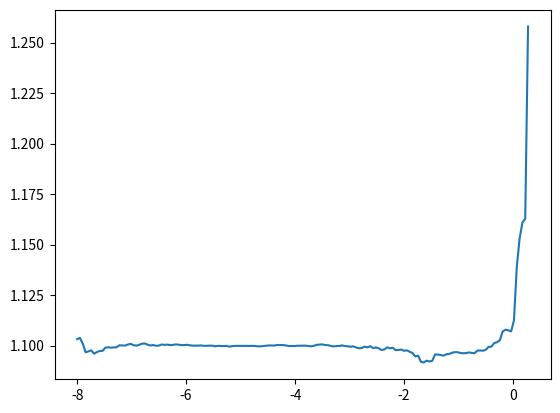

Here is the Python script that generated this plot:
import numpy as np
import matplotlib.pyplot as plt

log_lrs=[-8.0, -7.948275862068965, -7.896551724137931, -7.844827586206897, -7.793103448275862, -7.741379310344827, -7.689655172413793, -7.637931034482759, -7.586206896551724, -7.5344827586206895, -7.482758620689655, -7.431034482758621, 
-7.379310344827586, -7.327586206896552, -7.275862068965517, -7.224137931034482,
 -7.172413793103448, -7.120689655172414, -7.068965517241379, -7.017241379310344,
  -6.96551724137931, -6.913793103448276, -6.862068965517241, -6.810344827586206,
   -6.758620689655172, -6.706896551724138, -6.655172413793103, -6.6034482758620685,
    -6.551724137931034, -6.499999999999999, -6.448275862068965, -6.396551724137931, -6.344827586206896, -6.293103448275861, -6.241379310344827, -6.189655172413793, -6.137931034482758, -6.086206896551723, -6.034482758620689, -5.982758620689655, -5.93103448275862, -5.879310344827585, -5.827586206896551, -5.775862068965516, -5.724137931034482, -5.6724137931034475, -5.620689655172413, -5.568965517241378, -5.517241379310344, -5.46551724137931, -5.413793103448275, -5.36206896551724, -5.3103448275862055, -5.258620689655172, -5.206896551724137, -5.155172413793102, -5.103448275862068, -5.051724137931034, -4.999999999999999, -4.948275862068964, -4.89655172413793, -4.844827586206896, -4.793103448275861, -4.7413793103448265, -4.689655172413792, -4.637931034482758, -4.586206896551723, -4.534482758620689, -4.482758620689654, -4.431034482758619, -4.379310344827585, -4.327586206896551, -4.275862068965516, -4.224137931034481, -4.1724137931034475, -4.120689655172413, -4.068965517241378, -4.017241379310343, -3.965517241379309, -3.913793103448275, -3.86206896551724, -3.810344827586206, -3.7586206896551713, -3.706896551724137, -3.6551724137931023, -3.6034482758620676, -3.5517241379310334, -3.4999999999999987, -3.4482758620689644, -3.3965517241379297, -3.344827586206895, -3.2931034482758608, -3.241379310344826, -3.189655172413792, -3.137931034482757, -3.086206896551723, -3.034482758620688, -2.982758620689654, -2.931034482758619, -2.8793103448275845, -2.8275862068965503, -2.7758620689655156, -2.7241379310344813, -2.6724137931034466, -2.6206896551724124, -2.5689655172413777, -2.517241379310343, -2.4655172413793087, -2.413793103448274, -2.3620689655172398, -2.310344827586205, -2.258620689655171, -2.206896551724136, -2.1551724137931014, -2.103448275862067, -2.0517241379310325, -1.999999999999998, -1.9482758620689635, -1.896551724137929, -1.8448275862068946, -1.79310344827586, -1.7413793103448256, -1.6896551724137912, -1.6379310344827567, -1.5862068965517222, -1.5344827586206875, -1.482758620689653, -1.4310344827586186, -1.379310344827584, -1.3275862068965496, -1.2758620689655151, -1.2241379310344807, -1.1724137931034462, -1.1206896551724117, -1.068965517241377, -1.0172413793103425, -0.965517241379308, -0.9137931034482736, -0.8620689655172391, -0.8103448275862046, -0.75862068965517, -0.7068965517241356, -0.655172413793101, -0.6034482758620665, -0.551724137931032, -0.49999999999999756, -0.4482758620689631, -0.39655172413792855, -0.344827586206894, -0.29310344827585955, -0.2413793103448251, -0.18965517241379057, -0.13793103448275607, -0.08620689655172158, -0.034482758620687066, 0.017241379310347405, 0.0689655172413819, 0.12068965517241641, 0.17241379310345092, 0.2241379310344854, 0.27586206896551996] 
losses=[1.1031675338745117, 1.1037730327760318, 1.1009705647240358, 1.0966204582045778, 1.097111961172548, 1.0976175842108051, 1.0959723827344594, 1.096756705361879, 1.0973244699083593, 1.0973546187037195, 1.098944524579702, 1.0991387203519891, 1.0989467194377043, 1.0990680080333821, 1.0991275355508674, 1.1001380435750563, 1.1000445079775627, 1.0999719483817088, 1.1004892119381942, 1.1008492540937524, 1.1001689283627225, 1.0999564696165423, 1.1003294196184736, 1.10092083018584, 1.1010227230660066, 1.1004351146412847, 1.1000175355102666, 1.1002343801586736, 1.0998955220263433, 1.099978651571481, 1.1005136107725544, 1.1003208081324285, 1.1004663600817195, 1.1001997329197586, 1.1003061515441348, 1.1005685986370501, 1.1004241051474093, 1.1002073286872462, 1.1002400213783556, 1.1003845856181176, 1.1001210237250636, 1.0999532779753496, 1.0999475327557373, 1.0999590967105546, 1.1000585824547842, 1.0998416969004312, 1.0999130391505934, 1.099947666948113, 1.0999447728386167, 1.0996177240393754, 1.09983856501478, 1.0997820611825277, 1.0997433423136715, 1.0998571597387314, 1.0994628295132125, 1.0996863989346959, 1.0998196936833937, 1.0998580958452426, 1.099844238635652, 1.0998562701677694, 1.0998280559628721, 1.0998097449394195, 1.0998215216417087, 1.099826373124444, 1.0996102566565902, 1.0995947733718414, 1.099734852015875, 1.0998662520455957, 1.1000469763300051, 1.100027903326672, 1.1000052118044297, 1.1002866946618268, 1.1002796124568504, 1.10022114935316, 1.100079049303231, 1.0997710504930642, 1.0997889280321307, 1.0997191296936752, 1.0998807552663652, 1.0999134602246552, 1.0999926814709942, 1.0999572806556763, 1.099781475577547, 1.0996110575471845, 1.099878176216035, 1.100339344392007, 1.100487413423719, 1.1005522729289745, 1.1002646665747156, 1.1001744694303852, 1.0998175786746747, 1.0995668994901777, 1.0997408414541852, 1.099784370759053, 1.1000739850995032, 1.0997621222835607, 1.0996266261676464, 1.0994184569255754, 1.0995690799635316, 1.0990631424060249, 1.0986370747000782, 1.0987758891022432, 1.0994675719207458, 1.0991071187052115, 1.0996739998482783, 1.0987433938732871, 1.0990558770359458, 1.0986419049019502, 1.097810243192196, 1.0980497559305278, 1.0990883353901475, 1.098634096620732, 1.0989409148020757, 1.097709685443673, 1.0977957960451237, 1.097999429052777, 1.0974082611442912, 1.0976434313445802, 1.0969143266255237, 1.0962879534245744, 1.0946270176843096, 1.0949763014164886, 1.091904494857143, 1.0916141360280163, 1.0925218158061465, 1.0920934365455615, 1.0924177129103079, 1.0955844384079834, 1.0955092035727254, 1.0953281101778447, 1.0949771480239259, 1.0956964701806513, 1.0957714353753545, 1.0964329559757104, 1.096733223188918, 1.0967159080487736, 1.0962981434374806, 1.0961823621911286, 1.0962366989101762, 1.0965793468553884, 1.0963444665075974, 1.0961434025624366, 1.0974951458510738, 1.097562293902044, 1.097424432391204, 1.0979137279050777, 1.0993441698267121, 1.099444222216266, 1.1012361800017947, 1.1016601042763898, 1.1026308697841565, 1.1070033645224076, 1.1078486253533886, 1.1075173137740166, 1.1070139539833863, 1.1124477091170377, 1.138870956618544, 1.1530042469496369, 1.1608079559797437, 1.1628330897895205, 1.2580133896566674]
plt.plot(log_lrs,losses)
plt.show()